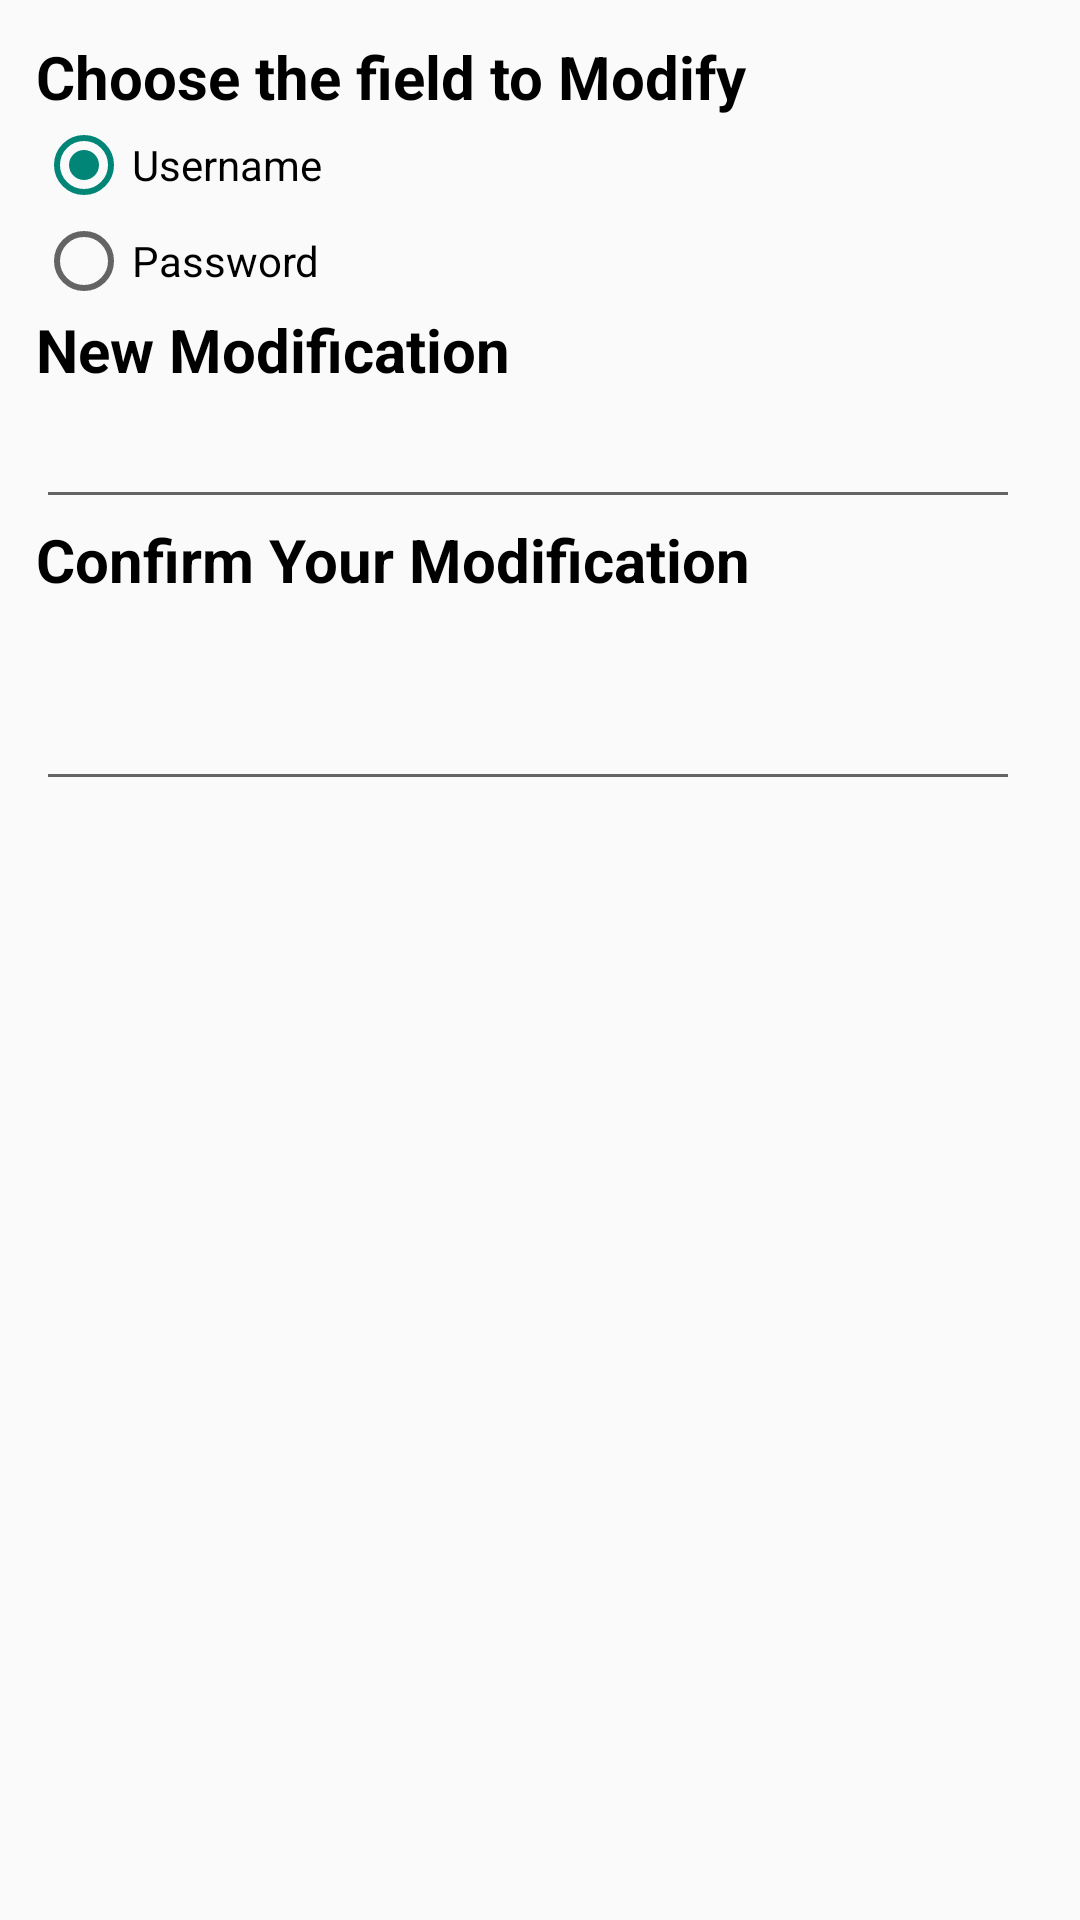

Android layout source for this screen:
<!-- AndroidManifest.xml: application theme Theme.AgriCareA -->
<!-- res/layout/edit_profile.xml -->
<?xml version="1.0" encoding="utf-8"?>
<LinearLayout xmlns:android="http://schemas.android.com/apk/res/android"
    android:layout_width="match_parent"
    android:layout_height="match_parent"
    android:padding="12dp"
    android:orientation="vertical">

    <TextView
        android:layout_width="match_parent"
        android:layout_height="wrap_content"
        android:text="Choose the field to Modify"
        android:textSize="20dp"
        android:textStyle="bold"
        android:textColor="@color/black"/>

    <RadioGroup
        android:id="@+id/rg"
        android:layout_width="wrap_content"
        android:layout_height="wrap_content">
        <RadioButton
            android:id="@+id/radiouser"
            android:layout_width="wrap_content"
            android:layout_height="wrap_content"
            android:checked="true"
            android:text="Username"/>

        <RadioButton
            android:id="@+id/radiopwd"
            android:layout_width="wrap_content"
            android:layout_height="wrap_content"
            android:text="Password"/>
    </RadioGroup>
    <TextView
        android:layout_width="match_parent"
        android:layout_height="wrap_content"
        android:text="New Modification"
        android:textSize="20dp"
        android:textStyle="bold"
        android:textColor="@color/black"/>

    <EditText
        android:id="@+id/enter_name"
        android:layout_width="match_parent"
        android:layout_height="wrap_content"
        android:hint=""
        android:textColorHint="@color/black"
        android:textSize="14dp"
        android:inputType="text"
        android:maxLines="1"
        android:layout_marginRight="8dp"
        android:layout_marginEnd="8dp"
        android:textColor="@color/black"
        android:padding="12dp"/>

    <TextView
        android:layout_width="match_parent"
        android:layout_height="wrap_content"
        android:text="Confirm Your Modification"
        android:textSize="20dp"
        android:textStyle="bold"
        android:textColor="@color/black"/>

    <EditText
        android:id="@+id/enter_phno"
        android:layout_width="match_parent"
        android:layout_height="wrap_content"
        android:textColorHint="@color/black"
        android:layout_marginTop="24dp"
        android:textSize="14dp"
        android:inputType="text"
        android:maxLines="1"
        android:layout_marginRight="8dp"
        android:layout_marginEnd="8dp"
        android:textColor="@color/black"
        android:padding="12dp"/>

</LinearLayout>
<!-- resources referenced by this layout -->
<resources>
  <color name="black">#FF000000</color>
  <style name="Theme.AgriCareA" parent="Base.Theme.AgriCareA" />
  <style name="Base.Theme.AgriCareA" parent="Theme.AppCompat.Light.NoActionBar">
          
          
      </style>
</resources>
